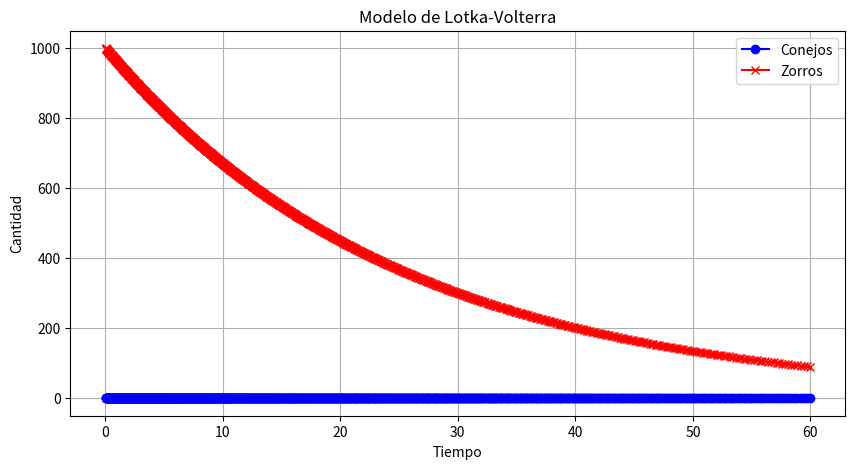

Generate this figure with matplotlib:
import numpy as np
import scipy.integrate as integ
import matplotlib.pyplot as plt 

alpha = 0.1  # tasa de crecimiento de conejos por mes por conejo
beta = 0.005  # éxito en la caza del depredador por producto presa depredador
gamma = 0.04  # tasa de crecimiento de zorros por zorro
delta = 0.00004  # éxito en la caza y cuánto alimenta cazar una presa al depredador

def LotkaVolterra(t, v):
    x, y = v
    dxdt = alpha * x - beta * x * y
    dydt = delta * x * y - gamma * y
    return dxdt, dydt 

def convertir_a_entero(decimal):
    if decimal < 1:  # Si el número es menor que 1
        return int(str(decimal)[2])  # Toma el primer decimal como entero
    else:
        return int(decimal)  # Toma la parte entera

# Inicialización
x0 = 0  # 200 conejos inicialmente
y0 = 1000  # zorros inicialmente
v0 = x0, y0

tspan = (0, 60)
t = np.linspace(*tspan, 2000)

# Resolviendo el sistema de ecuaciones
r = integ.solve_ivp(LotkaVolterra, tspan, v0, t_eval=t)

# Convertir a enteros usando la función definida
x = np.array([convertir_a_entero(val) for val in r.y[0]])
y = np.array([convertir_a_entero(val) for val in r.y[1]])

# Reloj virtual y lista de eventos
eventos = []

for i in range(len(t)):
    if x[i] > 0 and y[i] < 20 and y[i] > 0:  # Regla 1: Aumento de Presas con Pocos Depredadores
        eventos.append((t[i], "Aumento de Presas", x[i], y[i]))
    elif x[i] < 500 and y[i] > 15 and x[i] > 0:  # Regla 2: Disminución de Presas con Muchos Depredadores
        eventos.append((t[i], "Disminución de Presas", x[i], y[i]))
    elif y[i] > 0 and x[i] < 100 and x[i] > 0:  # Regla 3: Disminución de Depredadores con Pocas Presas
        eventos.append((t[i], "Disminución de Depredadores", x[i], y[i]))
    elif y[i] < 20 and x[i] > 1000 and y[i] > 0:  # Regla 4: Aumento de predadores con muchas presas
        eventos.append((t[i], "Aumento de Depredadores", x[i], y[i]))
    elif y[i] > 0 and x[i] == 0:  # Regla 5: Extinción de Depredadores sin Presas
        eventos.append((t[i], "Extinción de Depredadores", x[i], y[i]))
    elif x[i] > 0 and y[i] == 0:  # Regla 6: Crecimiento Exponencial de Presas sin Depredadores
        eventos.append((t[i], "Crecimiento Exponencial de Presas", x[i], y[i]))

# Filtrar el tiempo y las poblaciones donde hay cambios
tiempos_cambios = []
conejos_cambios = []
zorros_cambios = []
eventos_filtrados = []

for i in range(1, len(t)):
    if x[i] != x[i-1] or y[i] != y[i-1]:  # Si hay un cambio
        tiempos_cambios.append(t[i])
        conejos_cambios.append(x[i])
        zorros_cambios.append(y[i])
        # Filtrar eventos que coincidan con tiempos_cambios
        for evento in eventos:
            if abs(evento[0] - t[i]) < 1e-5:  # Comparar tiempos con una tolerancia
                eventos_filtrados.append(evento)

# Imprimir el listado de eventos filtrados
print("Listado de Eventos Filtrados:")
for evento in eventos_filtrados:
    print(f"Tiempo: {evento[0]:.2f}, Evento: {evento[1]}, Conejos: {evento[2]}, Zorros: {evento[3]}")

# Gráfica de la cantidad de conejos y zorros
plt.figure(figsize=(10, 5))
plt.plot(tiempos_cambios, conejos_cambios, label='Conejos', color='blue', marker='o')
plt.plot(tiempos_cambios, zorros_cambios, label='Zorros', color='red', marker='x')
plt.title('Modelo de Lotka-Volterra')
plt.xlabel('Tiempo')
plt.ylabel('Cantidad')
plt.legend()
plt.grid()
plt.show()
